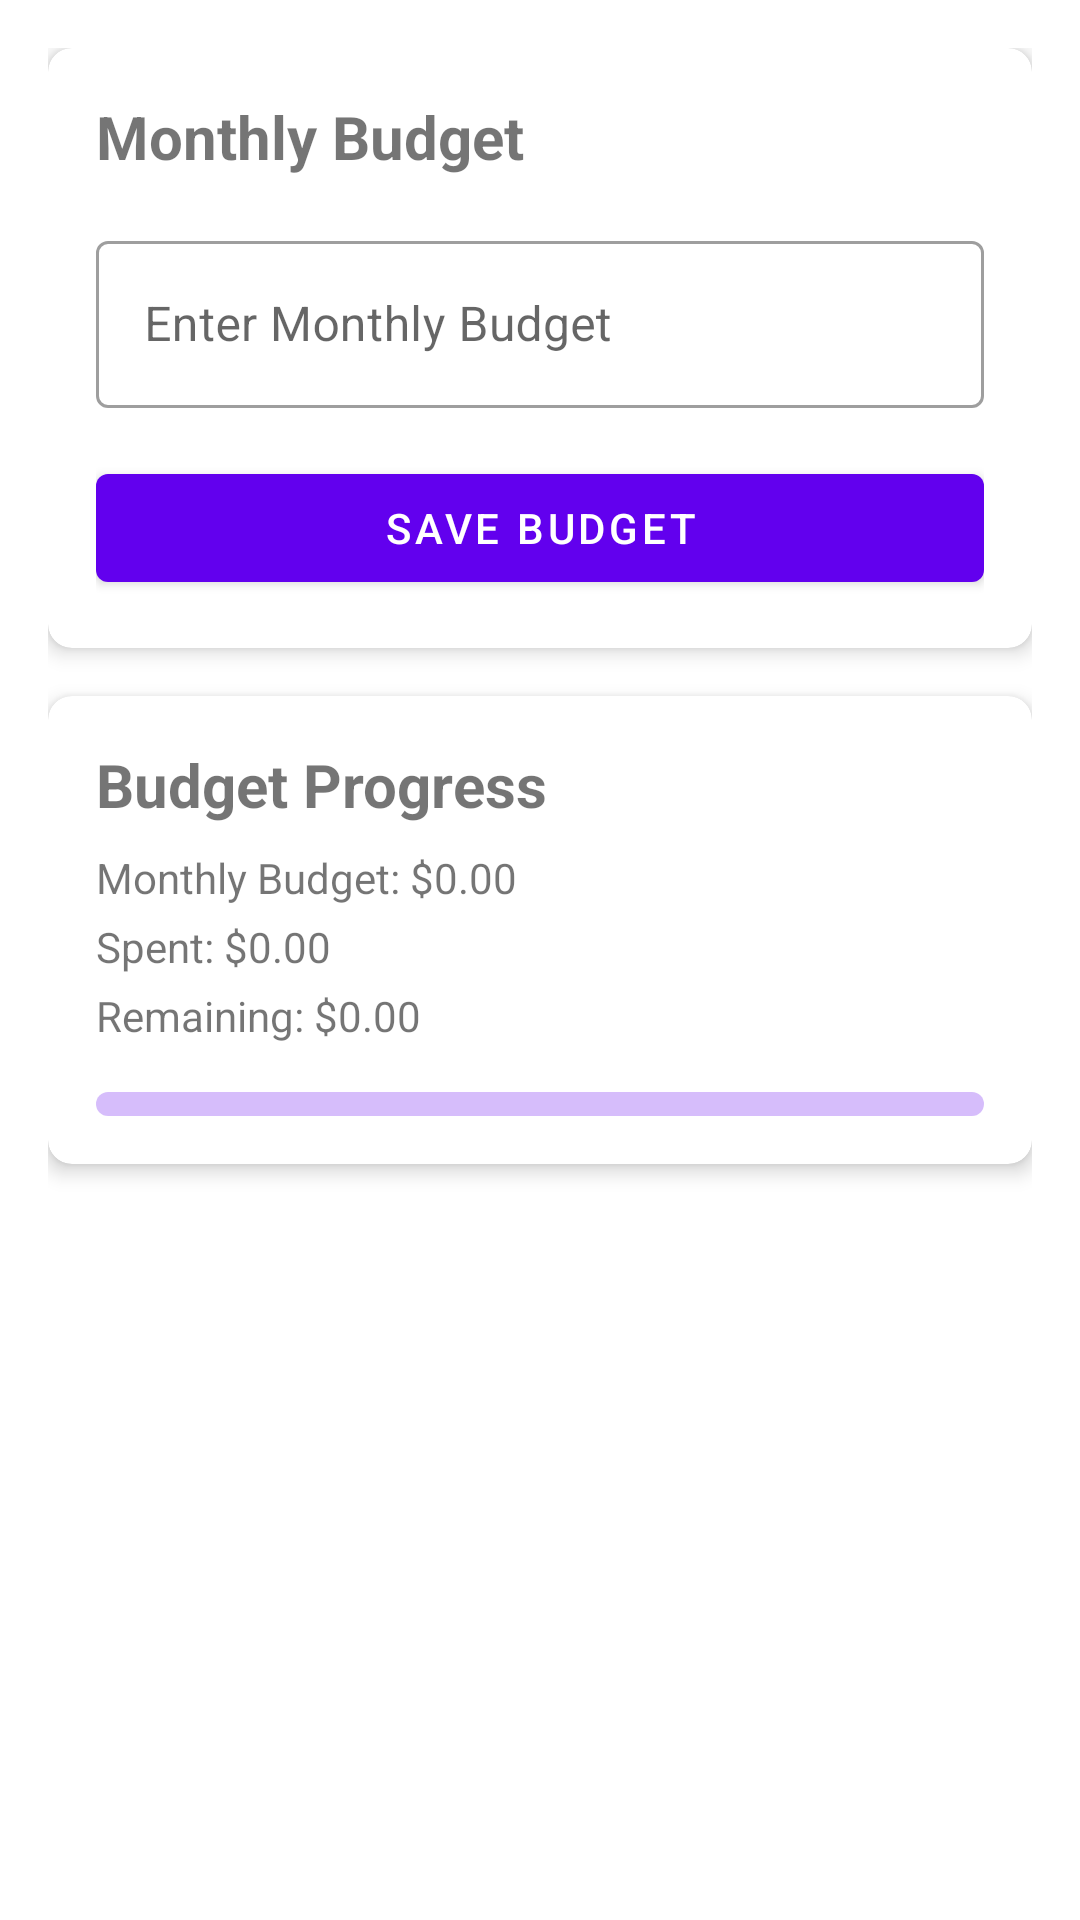

The Android layout XML behind this screen, and the referenced resources:
<!-- AndroidManifest.xml: application theme Theme.MoneyMaster -->
<!-- res/layout/fragment_budget.xml -->
<?xml version="1.0" encoding="utf-8"?>
<ScrollView xmlns:android="http://schemas.android.com/apk/res/android"
    xmlns:app="http://schemas.android.com/apk/res-auto"
    android:layout_width="match_parent"
    android:layout_height="match_parent"
    android:padding="16dp">

    <LinearLayout
        android:layout_width="match_parent"
        android:layout_height="wrap_content"
        android:orientation="vertical">

        
        <androidx.cardview.widget.CardView
            android:layout_width="match_parent"
            android:layout_height="wrap_content"
            android:layout_marginBottom="16dp"
            app:cardCornerRadius="8dp"
            app:cardElevation="4dp">

            <LinearLayout
                android:layout_width="match_parent"
                android:layout_height="wrap_content"
                android:orientation="vertical"
                android:padding="16dp">

                <TextView
                    android:layout_width="wrap_content"
                    android:layout_height="wrap_content"
                    android:text="Monthly Budget"
                    android:textSize="20sp"
                    android:textStyle="bold" />

                <com.google.android.material.textfield.TextInputLayout
                    android:layout_width="match_parent"
                    android:layout_height="wrap_content"
                    android:layout_marginTop="16dp"
                    android:hint="Enter Monthly Budget"
                    style="@style/Widget.MaterialComponents.TextInputLayout.OutlinedBox">

                    <com.google.android.material.textfield.TextInputEditText
                        android:id="@+id/budgetAmountInput"
                        android:layout_width="match_parent"
                        android:layout_height="wrap_content"
                        android:inputType="numberDecimal" />
                </com.google.android.material.textfield.TextInputLayout>

                <com.google.android.material.button.MaterialButton
                    android:id="@+id/saveBudgetButton"
                    android:layout_width="match_parent"
                    android:layout_height="wrap_content"
                    android:layout_marginTop="16dp"
                    android:text="Save Budget" />
            </LinearLayout>
        </androidx.cardview.widget.CardView>

        
        <androidx.cardview.widget.CardView
            android:layout_width="match_parent"
            android:layout_height="wrap_content"
            android:layout_marginBottom="16dp"
            app:cardCornerRadius="8dp"
            app:cardElevation="4dp">

            <LinearLayout
                android:layout_width="match_parent"
                android:layout_height="wrap_content"
                android:orientation="vertical"
                android:padding="16dp">

                <TextView
                    android:layout_width="wrap_content"
                    android:layout_height="wrap_content"
                    android:text="Budget Progress"
                    android:textSize="20sp"
                    android:textStyle="bold" />

                <TextView
                    android:id="@+id/budgetProgressText"
                    android:layout_width="wrap_content"
                    android:layout_height="wrap_content"
                    android:layout_marginTop="8dp"
                    android:text="Monthly Budget: $0.00" />

                <TextView
                    android:id="@+id/spentAmountText"
                    android:layout_width="wrap_content"
                    android:layout_height="wrap_content"
                    android:layout_marginTop="4dp"
                    android:text="Spent: $0.00" />

                <TextView
                    android:id="@+id/remainingAmountText"
                    android:layout_width="wrap_content"
                    android:layout_height="wrap_content"
                    android:layout_marginTop="4dp"
                    android:text="Remaining: $0.00" />

                <com.google.android.material.progressindicator.LinearProgressIndicator
                    android:id="@+id/budgetProgressBar"
                    android:layout_width="match_parent"
                    android:layout_height="wrap_content"
                    android:layout_marginTop="16dp"
                    app:trackCornerRadius="8dp"
                    app:trackThickness="8dp" />

                <TextView
                    android:id="@+id/budgetWarningText"
                    android:layout_width="wrap_content"
                    android:layout_height="wrap_content"
                    android:layout_marginTop="8dp"
                    android:textColor="@android:color/holo_red_dark"
                    android:visibility="gone" />
            </LinearLayout>
        </androidx.cardview.widget.CardView>
    </LinearLayout>
</ScrollView>
<!-- resources referenced by this layout -->
<resources>
  <style name="Theme.MoneyMaster" parent="Theme.MaterialComponents.DayNight.NoActionBar">
          
  
          <item name="colorOnPrimary">@color/white</item>
          
          <item name="colorSecondary">@color/teal_200</item>
          <item name="colorSecondaryVariant">@color/teal_700</item>
          <item name="colorOnSecondary">@color/black</item>
          
          
      </style>
  <color name="white">#FFFFFFFF</color>
  <color name="teal_200">#FF009688</color>
  <color name="teal_700">#FF00796B</color>
  <color name="black">#FF212121</color>
</resources>
